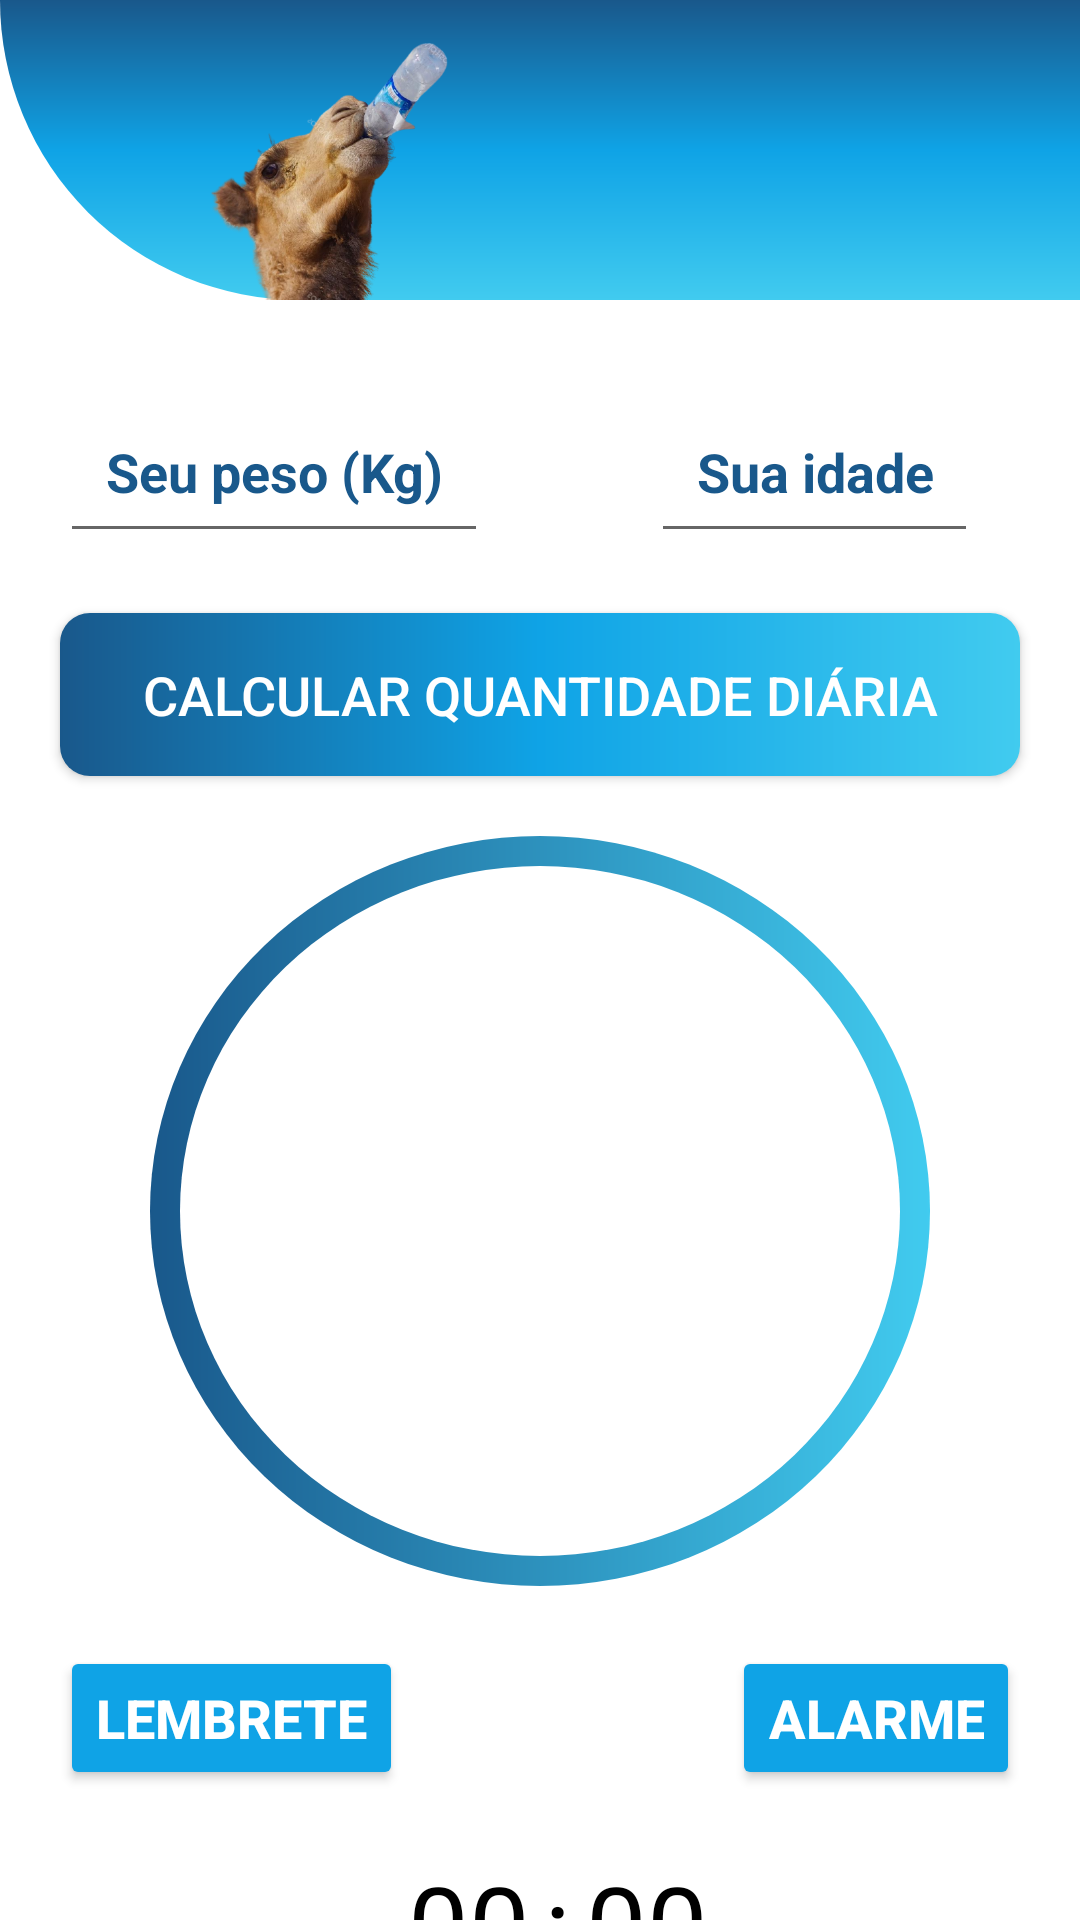

Here is an Android app screen rendered from its layout file. Give the layout XML and the strings, colors and styles it references.
<!-- AndroidManifest.xml: application theme Theme.DrinkWater -->
<!-- res/layout/activity_main.xml -->
<?xml version="1.0" encoding="utf-8"?>
<androidx.constraintlayout.widget.ConstraintLayout xmlns:android="http://schemas.android.com/apk/res/android"
    xmlns:tools="http://schemas.android.com/tools"
    android:layout_width="match_parent"
    android:layout_height="match_parent"
    xmlns:app="http://schemas.android.com/apk/res-auto"
    tools:context=".MainActivity">

    <View
        android:id="@+id/bgHeader"
        android:layout_width="match_parent"
        android:layout_height="100dp"
        android:background="@drawable/background_header"
        app:layout_constraintStart_toStartOf="parent"
        app:layout_constraintEnd_toEndOf="parent"
        app:layout_constraintTop_toTopOf="parent"/>

    <ImageView
        android:layout_width="149dp"
        android:layout_height="92dp"
        android:layout_marginStart="44dp"
        android:layout_marginTop="8dp"
        android:src="@drawable/drinkwater"
        app:layout_constraintStart_toStartOf="@id/bgHeader"
        app:layout_constraintTop_toTopOf="@id/bgHeader" />

    <ImageView
        android:id="@+id/icRefresh"
        android:layout_width="60dp"
        android:layout_height="40dp"
        android:src="@drawable/ic_refresh"
        android:layout_marginTop="30dp"
        android:layout_marginEnd="20dp"
        app:layout_constraintTop_toTopOf="@id/bgHeader"
        app:layout_constraintEnd_toEndOf="@id/bgHeader"/>

    <EditText
        android:id="@+id/scrnPound"
        android:layout_width="wrap_content"
        android:layout_height="wrap_content"
        android:hint="@string/hint_pound"
        android:textColorHint="@color/blue_300"
        android:padding="15dp"
        android:textColor="@color/blue_300"
        android:textSize="18sp"
        android:textStyle="bold"
        android:inputType="numberDecimal"
        android:maxLength="7"
        android:gravity="center"
        android:layout_marginTop="30dp"
        android:layout_marginStart="20dp"
        app:layout_constraintTop_toBottomOf="@id/bgHeader"
        app:layout_constraintStart_toStartOf="parent" />

    <EditText
        android:id="@+id/scrnAge"
        android:layout_width="wrap_content"
        android:layout_height="wrap_content"
        android:hint="@string/hint_age"
        android:textColorHint="@color/blue_300"
        android:padding="15dp"
        android:textColor="@color/blue_300"
        android:textSize="18sp"
        android:textStyle="bold"
        android:inputType="number"
        android:maxLength="3"
        android:gravity="center"
        android:layout_marginTop="30dp"
        android:layout_marginStart="20dp"
        app:layout_constraintTop_toBottomOf="@id/bgHeader"
        app:layout_constraintStart_toEndOf="@id/scrnPound"
        app:layout_constraintEnd_toEndOf="parent"/>

    <androidx.appcompat.widget.AppCompatButton
        android:id="@+id/btCalcule"
        android:layout_width="match_parent"
        android:layout_height="wrap_content"
        android:text="@string/text_button_calcule"
        android:textSize="18sp"
        style="bold"
        android:textColor="@color/white"
        android:padding="15dp"
        android:background="@drawable/backgroud_button"
        android:layout_margin="20dp"
        app:layout_constraintTop_toBottomOf="@id/scrnPound"
        app:layout_constraintStart_toStartOf="parent"
        app:layout_constraintEnd_toEndOf="parent"/>

    <View
        android:id="@+id/scrnResult"
        android:layout_width="match_parent"
        android:layout_height="250dp"
        android:background="@drawable/background_result"
        android:layout_marginTop="20dp"
        android:layout_marginStart="50dp"
        android:layout_marginEnd="50dp"
        app:layout_constraintTop_toBottomOf="@id/btCalcule"
        app:layout_constraintStart_toStartOf="parent"
        app:layout_constraintEnd_toEndOf="parent"/>

    <TextView
        android:id="@+id/textResult"
        android:layout_width="wrap_content"
        android:layout_height="wrap_content"
        android:text=""
        android:textSize="36sp"
        android:textColor="@color/blue_300"
        android:textStyle="bold"
        app:layout_constraintTop_toTopOf="@id/scrnResult"
        app:layout_constraintStart_toStartOf="@id/scrnResult"
        app:layout_constraintEnd_toEndOf="@id/scrnResult"
        app:layout_constraintBottom_toBottomOf="@id/scrnResult"/>
    
    <Button
        android:id="@+id/btRemember"
        android:layout_width="wrap_content"
        android:layout_height="wrap_content"
        android:text="@string/text_button_remember"
        android:textSize="18sp"
        android:textColor="@color/white"
        android:textStyle="bold"
        android:backgroundTint="@color/blue_200"
        android:layout_marginTop="20dp"
        android:layout_marginStart="20dp"
        app:layout_constraintTop_toBottomOf="@id/scrnResult"
        app:layout_constraintStart_toStartOf="parent"/>

    <Button
        android:id="@+id/btClock"
        android:layout_width="wrap_content"
        android:layout_height="wrap_content"
        android:text="@string/text_button_clock"
        android:textSize="18sp"
        android:textColor="@color/white"
        android:textStyle="bold"
        android:backgroundTint="@color/blue_200"
        android:layout_marginTop="20dp"
        android:layout_marginEnd="20dp"
        app:layout_constraintEnd_toEndOf="parent"
        app:layout_constraintTop_toBottomOf="@id/scrnResult"/>

    <TextView
        android:id="@+id/textHour"
        android:layout_width="wrap_content"
        android:layout_height="wrap_content"
        android:text="@string/text_hour"
        android:textSize="36sp"
        android:textColor="@color/black"
        android:layout_marginTop="20dp"
        android:layout_marginStart="136dp"
        app:layout_constraintTop_toBottomOf="@id/btRemember"
        app:layout_constraintStart_toStartOf="parent"/>

    <TextView
        android:id="@+id/textColon"
        android:layout_width="wrap_content"
        android:layout_height="wrap_content"
        android:text="@string/text_colon"
        android:textSize="36sp"
        android:textColor="@color/black"
        android:layout_marginTop="20dp"
        android:layout_marginStart="5dp"
        app:layout_constraintTop_toBottomOf="@id/btRemember"
        app:layout_constraintStart_toEndOf="@id/textHour"/>
    <TextView
        android:id="@+id/textMinutes"
        android:layout_width="wrap_content"
        android:layout_height="wrap_content"
        android:text="@string/text_minutes"
        android:textSize="36sp"
        android:textColor="@color/black"
        android:layout_marginTop="20dp"
        android:layout_marginStart="5dp"
        app:layout_constraintTop_toBottomOf="@id/btRemember"
        app:layout_constraintStart_toEndOf="@id/textColon"/>


</androidx.constraintlayout.widget.ConstraintLayout>
<!-- resources referenced by this layout -->
<resources>
  <color name="black">#FF000000</color>
  <color name="blue_200">#0FA3E6</color>
  <color name="blue_300">#19588B</color>
  <color name="white">#FFFFFFFF</color>
  <!-- drawable backgroud_button (drawable) -->
  <?xml version="1.0" encoding="utf-8"?>
  <shape xmlns:android="http://schemas.android.com/apk/res/android">
      android:shape="rectangle">
  
      <gradient
          android:startColor="@color/blue_300"
          android:centerColor="@color/blue_200"
          android:endColor="@color/blue_100"
          android:angle="360"/>
  
      <corners android:radius="10dp"/>
  
  </shape>
  <!-- drawable background_header (drawable) -->
  <?xml version="1.0" encoding="utf-8"?>
  <shape xmlns:android="http://schemas.android.com/apk/res/android">
      android:shape="rectangle">
  
      <gradient
          android:type="linear"
          android:startColor="@color/blue_100"
          android:centerColor="@color/blue_200"
          android:endColor="@color/blue_300"
          android:angle="90"/>
  
      <corners android:bottomLeftRadius="1000dp">
  
      </corners>
  
  </shape>
  <!-- drawable background_result (drawable) -->
  <?xml version="1.0" encoding="utf-8"?>
  <layer-list xmlns:android="http://schemas.android.com/apk/res/android">
  
      <item>
          <shape android:shape="oval">
              <gradient
                  android:angle="360"
                  android:startColor="@color/blue_300"
                  android:endColor="@color/blue_100"
                  android:type="linear" />
          </shape>
      </item>
  
      <item
          android:bottom="10dp"
          android:left="10dp"
          android:right="10dp"
          android:top="10dp">
           <shape android:shape="oval">
               <solid android:color="@color/white"/>
           </shape>
      </item>
  </layer-list>
  <!-- drawable drinkwater: png bitmap (drawable, 157002 bytes) -->
  <string name="hint_age">Sua idade</string>
  <string name="hint_pound">Seu peso (Kg)</string>
  <string name="text_button_calcule">Calcular quantidade diária</string>
  <string name="text_button_clock">Alarme</string>
  <string name="text_button_remember">Lembrete</string>
  <string name="text_colon">:</string>
  <string name="text_hour">00</string>
  <string name="text_minutes">00</string>
  <style name="Theme.DrinkWater" parent="Theme.MaterialComponents.DayNight.DarkActionBar">
          
          <item name="colorPrimary">@color/purple_500</item>
          <item name="colorPrimaryVariant">@color/blue_300</item>
          <item name="colorOnPrimary">@color/white</item>
          
          <item name="colorSecondary">@color/teal_200</item>
          <item name="colorSecondaryVariant">@color/teal_700</item>
          <item name="colorOnSecondary">@color/black</item>
          
          <item name="android:statusBarColor">@color/blue_300</item>
          
      </style>
  <color name="blue_100">#41CBEF</color>
  <color name="purple_500">#FF6200EE</color>
  <color name="teal_200">#FF03DAC5</color>
  <color name="teal_700">#FF018786</color>
</resources>
